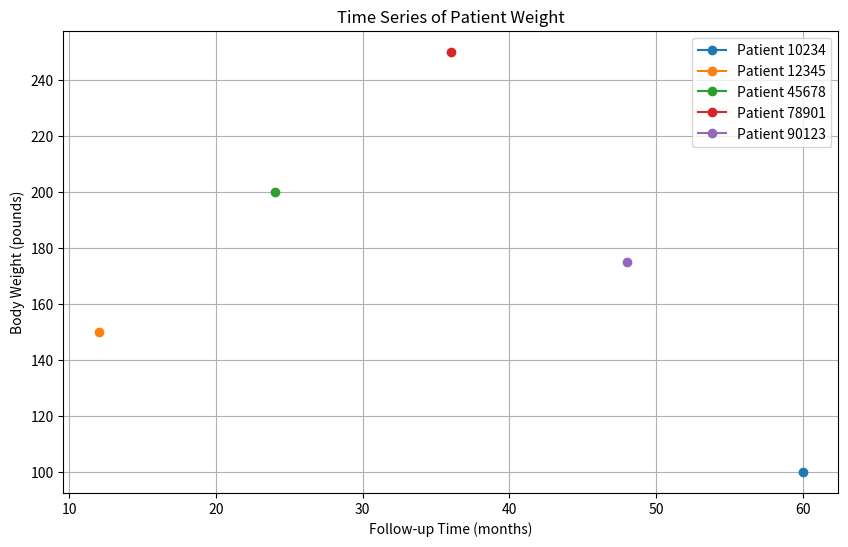

Write the Python code that produced this figure.
import matplotlib.pyplot as plt

# Create a list of patient identifiers
patient_identifiers = [12345, 45678, 78901, 90123, 10234]

# Create a list of weights
weights = [150, 200, 250, 175, 100]

# Create a list of follow-up times in months
followup_times = [12, 24, 36, 48, 60]

# Sort the data together by patient identifier
sorted_data = sorted(zip(patient_identifiers, weights, followup_times))
patient_identifiers, weights, followup_times = zip(*sorted_data)

# Create a time series plot
plt.figure(figsize=(10, 6))
for patient_identifier, weight, followup_time in zip(patient_identifiers, weights, followup_times):
    plt.plot(followup_time, weight, marker='o', label=f'Patient {patient_identifier}')

plt.xlabel('Follow-up Time (months)')
plt.ylabel('Body Weight (pounds)')
plt.title('Time Series of Patient Weight')
plt.legend()
plt.grid(True)
plt.show()